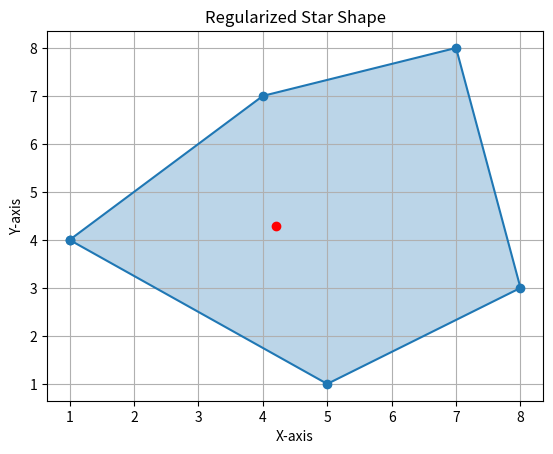

Generate this figure with matplotlib:
import numpy as np
import matplotlib.pyplot as plt

# Example coordinates of the irregular star
coordinates = np.array([
    [2, 3], [4, 7], [5, 1], [8, 3], [6, 4],
    [7, 8], [3, 6], [1, 4], [2, 5], [4, 2]
])

# Step 1: Calculate the centroid
centroid = np.mean(coordinates, axis=0)

# Step 2: Calculate distances from centroid
distances = np.linalg.norm(coordinates - centroid, axis=1)

# Step 3: Identify the outer vertices (let's say we want 5 outer vertices)
num_outer_vertices = 5
outer_indices = np.argsort(distances)[-num_outer_vertices:]
outer_vertices = coordinates[outer_indices]

# Step 4: Regularize the star (for demonstration, we use the sorted outer vertices)
# In a real case, you might need more complex calculations for a precise regular star
sorted_vertices = sorted(outer_vertices, key=lambda v: np.arctan2(v[1] - centroid[1], v[0] - centroid[0]))

# Step 5: Draw the star
sorted_vertices = np.array(sorted_vertices)
star_indices = np.arange(len(sorted_vertices))
star_indices = np.concatenate([star_indices, [star_indices[0]]])  # Close the loop

plt.figure()
plt.plot(sorted_vertices[star_indices, 0], sorted_vertices[star_indices, 1], 'o-')
plt.fill(sorted_vertices[star_indices, 0], sorted_vertices[star_indices, 1], alpha=0.3)
plt.scatter(*centroid, color='red')  # Centroid
plt.title('Regularized Star Shape')
plt.xlabel('X-axis')
plt.ylabel('Y-axis')
plt.grid(True)
plt.show()